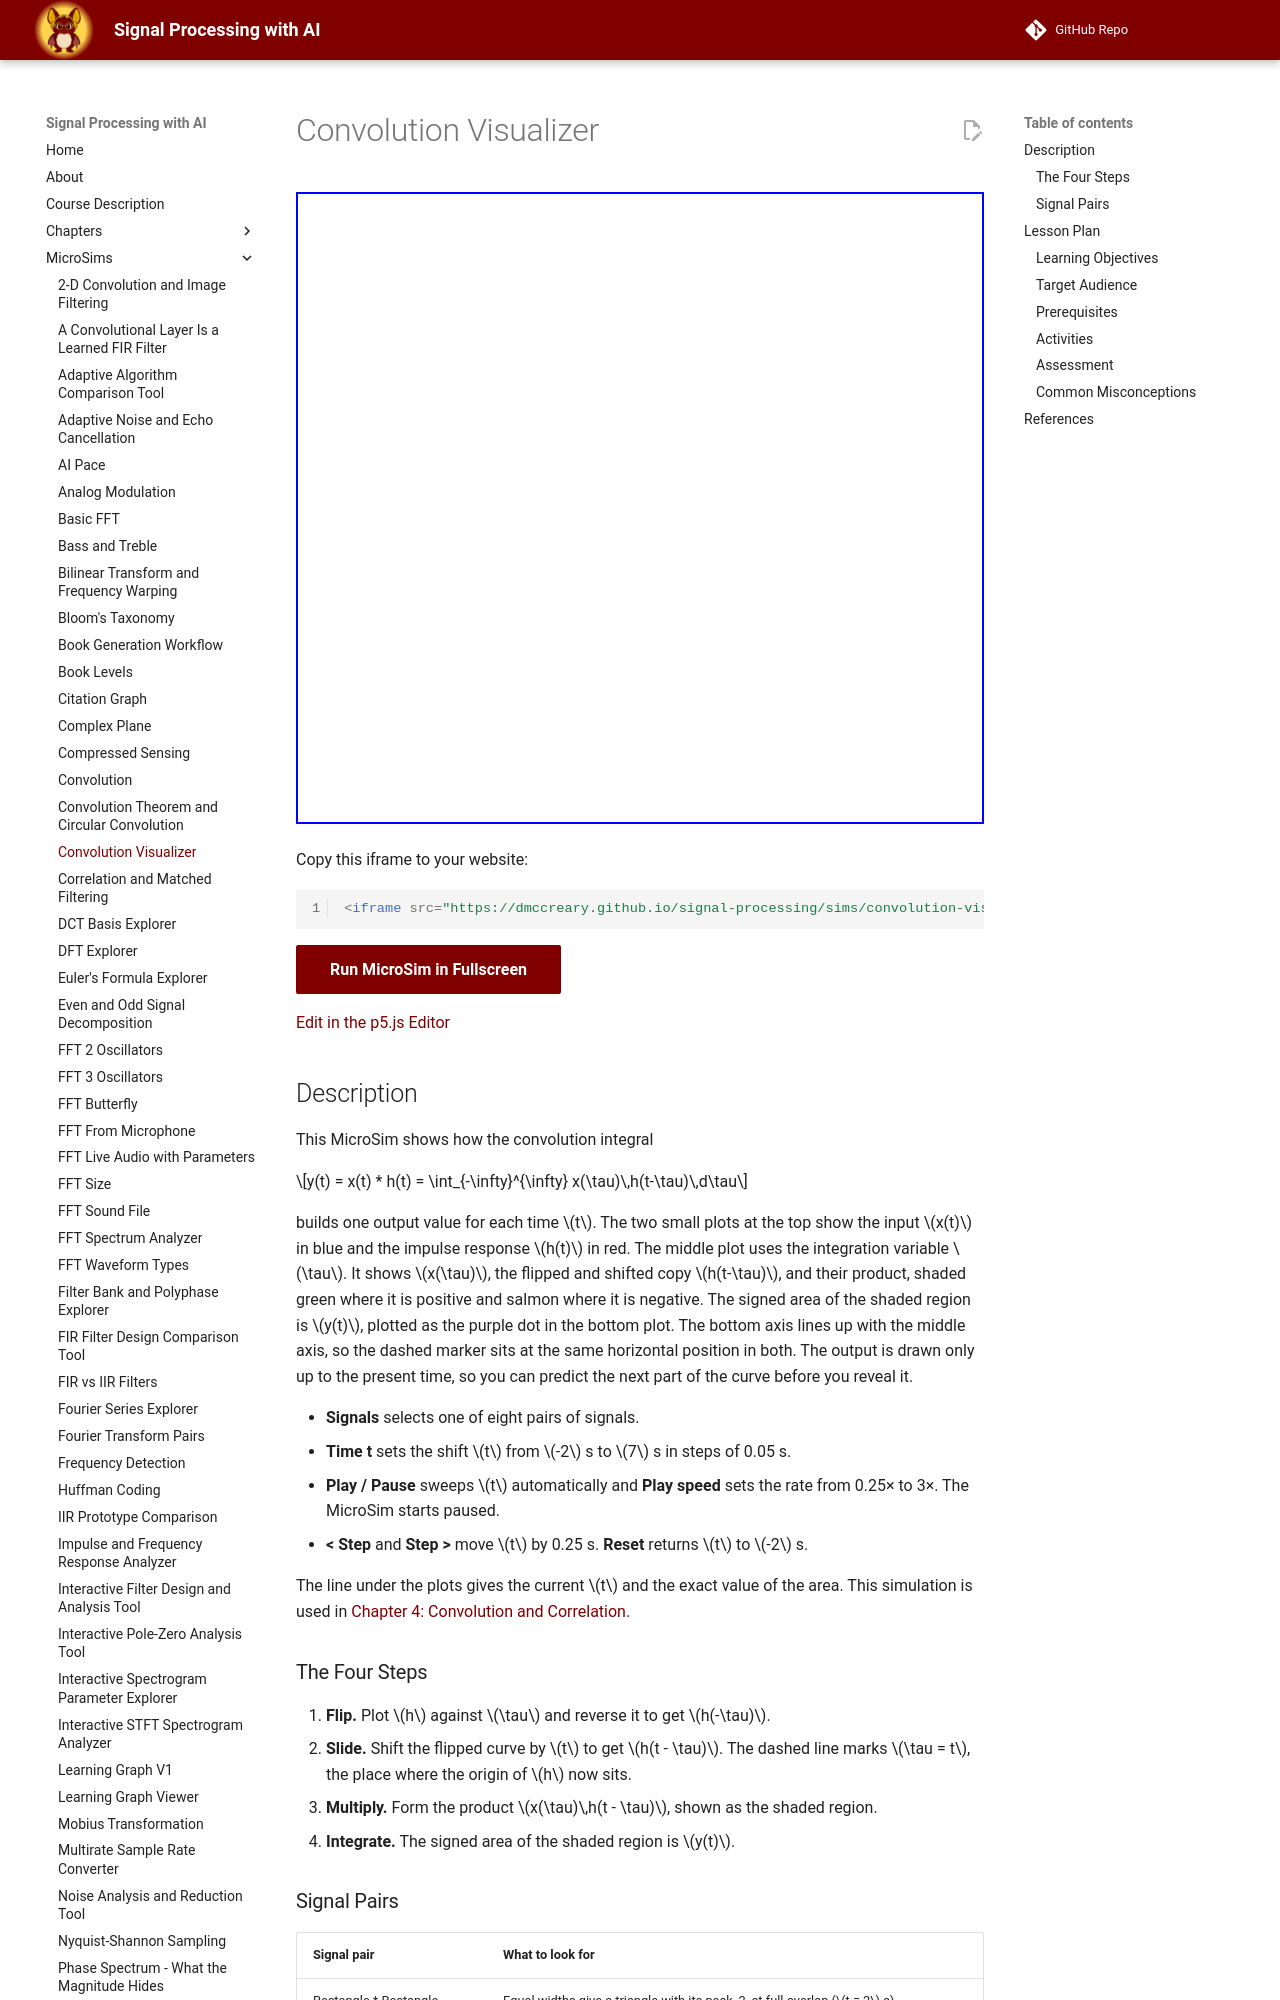

repository: dmccreary/signal-processing · page: sims/convolution-visualizer/index.html · generator: mkdocs

---
title: Convolution Visualizer
description: Step through the flip-and-slide picture of convolution. The impulse response is time-reversed, shifted, multiplied by the input, and the area under the product builds the output y(t).
image: /sims/convolution-visualizer/convolution-visualizer.png
og:image: /sims/convolution-visualizer/convolution-visualizer.png
twitter:image: /sims/convolution-visualizer/convolution-visualizer.png
social:
   cards: false
quality_score: 100
---

# Convolution Visualizer

<iframe src="main.html" height="632px" width="100%" scrolling="no"></iframe>

[Run the Convolution Visualizer MicroSim Fullscreen](./main.html){ .md-button .md-button--primary }
<br/>
[Edit in the p5.js Editor](https://editor.p5js.org/)
